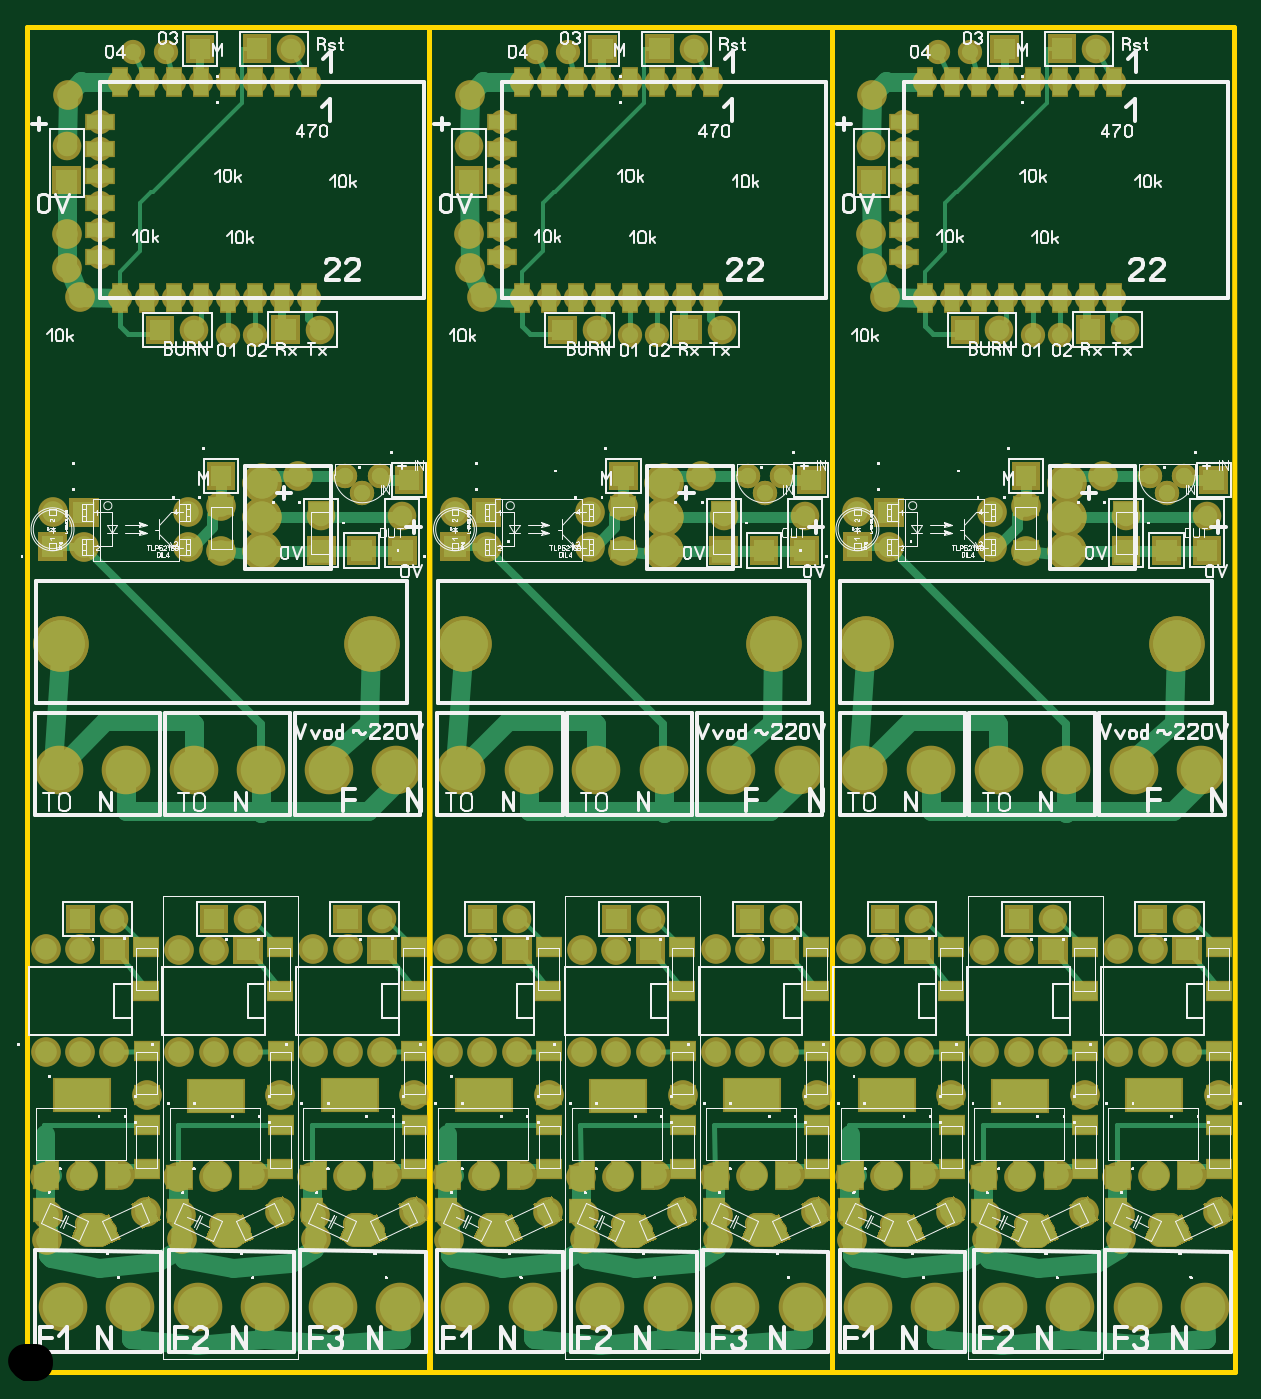
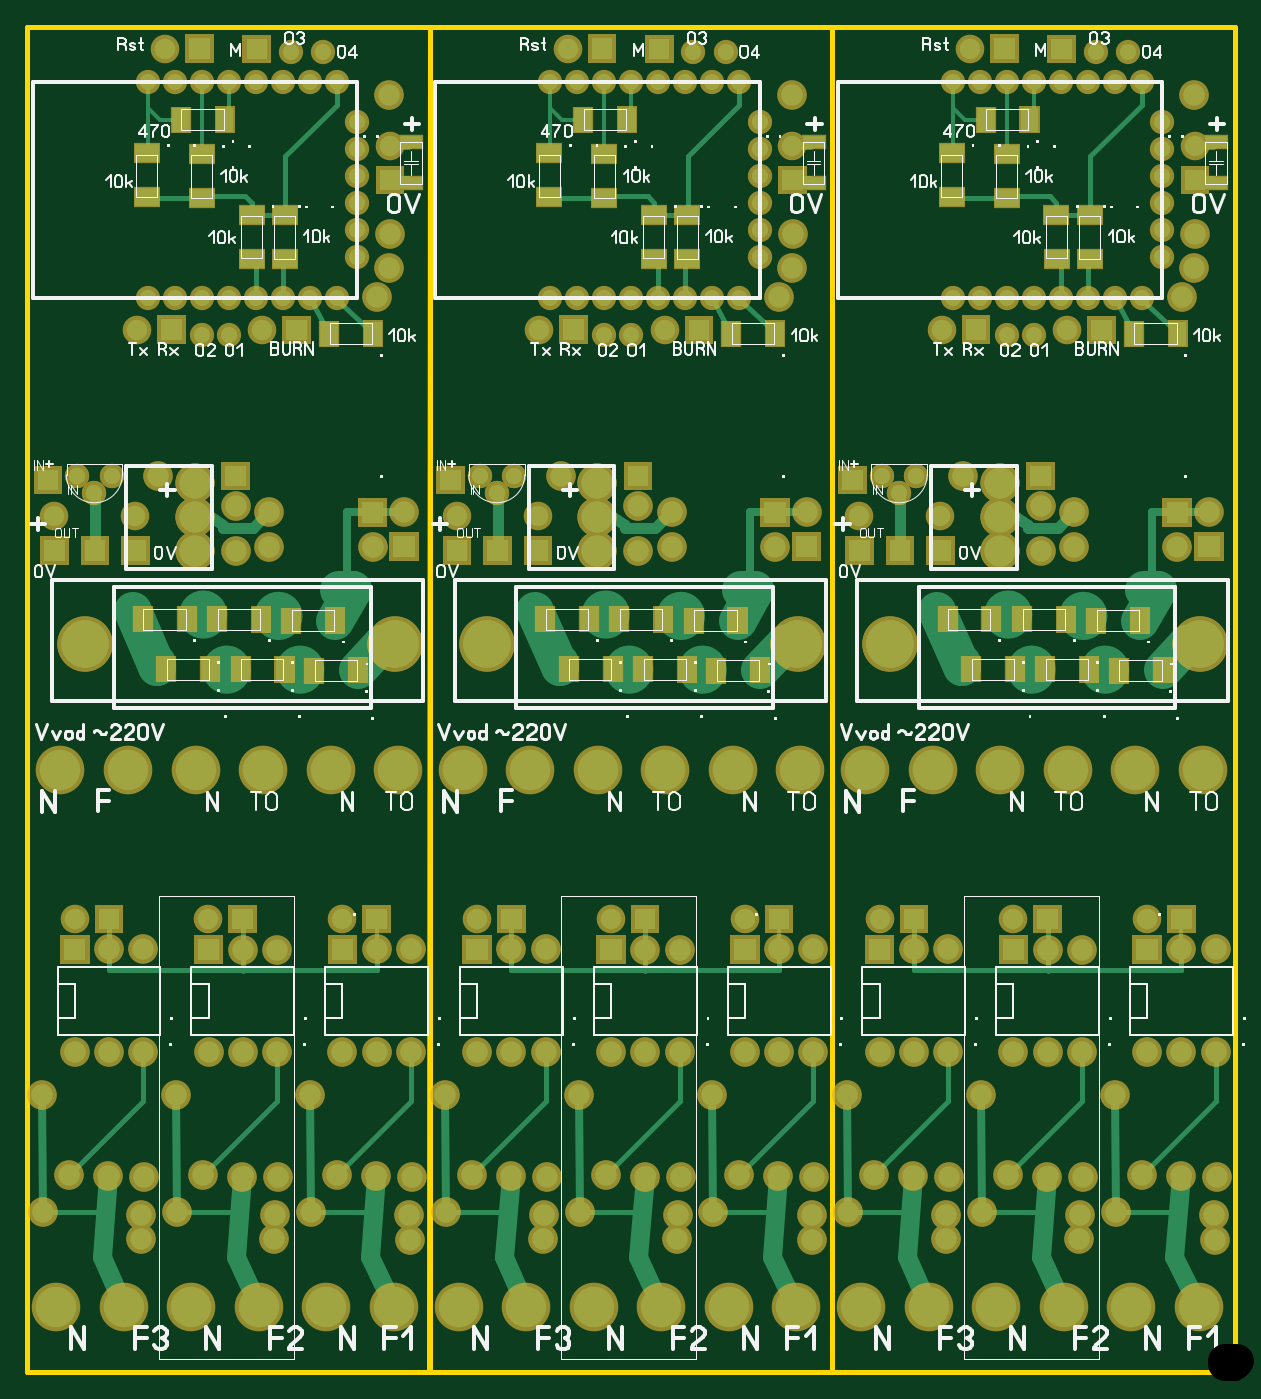
Circuit board: 8 layer files. Board 89.4 x 99.6 mm.
- drill: 021_Drill_file.drl (5460 bytes)
- outline: 021_OUTLINE.gbr (391 bytes)
- bottom_mask: 021_SOLDERMASK_BOTTOM.gbr (24278 bytes)
- top_mask: 021_SOLDERMASK_TOP.gbr (30201 bytes)
- bottom_copper: 021_copper_bottom.gbr (33510 bytes)
- top_copper: 021_copper_top.gbr (43193 bytes)
- bottom_silk: 021_silkscreen_bottom.gbr (62638 bytes)
- top_silk: 021_silkscreen_top.gbr (111030 bytes)

=== drill: 021_Drill_file.drl ===
; Drill file
; Format: 3.2 (000.00)
M48
METRIC
T01C0.4
T02C0.6
T03C0.7
T04C0.72
T05C0.8
T06C0.9
T07C1.0
T08C1.5
T09C2.0
T10C2.5
%
G05
G90
T01
X02503Y06528
X02376Y06656
X02630Y06656
X05356Y06656
X05483Y06528
X05610Y06656
X08336Y06656
X08463Y06528
X08590Y06656
T02
X01508Y07701
X01708Y07701
X01707Y07976
X01507Y07976
X01307Y07976
X01107Y07976
X00907Y07976
X00707Y07976
X00557Y08274
X00557Y08474
X00557Y08674
X00557Y08874
X00557Y09074
X00557Y09274
X00707Y09574
X00907Y09574
X01107Y09574
X01307Y09574
X01507Y09574
X01707Y09574
X01907Y09574
X02107Y09574
X01046Y09792
X00806Y09792
X01907Y07976
X02107Y07976
X03537Y08274
X03537Y08474
X03537Y08674
X03537Y08874
X03537Y09074
X03537Y09274
X03687Y09574
X03887Y09574
X04087Y09574
X04287Y09574
X04487Y09574
X04687Y09574
X04887Y09574
X05087Y09574
X04026Y09792
X03786Y09792
X03687Y07976
X03887Y07976
X04087Y07976
X04287Y07976
X04487Y07976
X04687Y07976
X04887Y07976
X05087Y07976
X04688Y07701
X04488Y07701
X06517Y08274
X06517Y08474
X06517Y08674
X06517Y08874
X06517Y09074
X06517Y09274
X06667Y09574
X06867Y09574
X07067Y09574
X07267Y09574
X07467Y09574
X07667Y09574
X07867Y09574
X08067Y09574
X07006Y09792
X06766Y09792
X06667Y07976
X06867Y07976
X07067Y07976
X07267Y07976
X07467Y07976
X07667Y07976
X07867Y07976
X08067Y07976
X07668Y07701
X07468Y07701
T03
X00443Y06130
X00443Y06385
X01208Y06385
X01208Y06130
X03423Y06130
X03423Y06385
X04188Y06385
X04188Y06130
X06403Y06130
X06403Y06385
X07168Y06385
X07168Y06130
T04
X00159Y02387
X00413Y02387
X00667Y02387
X01149Y02386
X01403Y02386
X01657Y02386
X02141Y02387
X02395Y02387
X02649Y02387
X03139Y02387
X03393Y02387
X03647Y02387
X04129Y02386
X04383Y02386
X04637Y02386
X05121Y02387
X05375Y02387
X05629Y02387
X06119Y02387
X06373Y02387
X06627Y02387
X07109Y02386
X07363Y02386
X07617Y02386
X08101Y02387
X08355Y02387
X08609Y02387
X08609Y03149
X08608Y03373
X08354Y03373
X08355Y03149
X08101Y03149
X07617Y03148
X07619Y03373
X07365Y03373
X07363Y03148
X07109Y03148
X06627Y03149
X06628Y03373
X06374Y03373
X06373Y03149
X06119Y03149
X05629Y03149
X05628Y03373
X05374Y03373
X05375Y03149
X05121Y03149
X04637Y03148
X04639Y03373
X04385Y03373
X04383Y03148
X04129Y03148
X03647Y03149
X03648Y03373
X03394Y03373
X03393Y03149
X03139Y03149
X02649Y03149
X02648Y03373
X02394Y03373
X02395Y03149
X02141Y03149
X01657Y03148
X01659Y03373
X01405Y03373
X01403Y03148
X01149Y03148
X00667Y03149
X00668Y03373
X00414Y03373
X00413Y03149
X00159Y03149
X02199Y06105
X02199Y06359
X02497Y06104
X02799Y06105
X02799Y06359
X02847Y06624
X02187Y07739
X01933Y07739
X01259Y07736
X01005Y07736
X01457Y06654
X00313Y08846
X00313Y09100
X01300Y09817
X01723Y09819
X01977Y09819
X03293Y09100
X03293Y08846
X03985Y07736
X04239Y07736
X04913Y07739
X05167Y07739
X05827Y06624
X05779Y06359
X05779Y06105
X05477Y06104
X05179Y06105
X05179Y06359
X04437Y06654
X06965Y07736
X07219Y07736
X07893Y07739
X08147Y07739
X08807Y06624
X08759Y06359
X08759Y06105
X08457Y06104
X08159Y06105
X08159Y06359
X07417Y06654
X06273Y08846
X06273Y09100
X07260Y09817
X07683Y09819
X07937Y09819
X04957Y09819
X04703Y09819
X04280Y09817
T05
X00167Y00995
X00172Y01182
X00151Y01462
X00417Y01468
X00707Y01478
X00900Y01202
X01162Y01180
X01170Y01002
X01141Y01461
X01407Y01466
X01697Y01476
X01890Y01201
X02154Y01181
X02158Y01006
X02133Y01462
X02399Y01467
X02689Y01477
X02882Y01202
X03152Y01182
X03147Y00995
X03131Y01462
X03397Y01468
X03687Y01478
X03880Y01202
X04142Y01180
X04150Y01002
X04121Y01461
X04387Y01466
X04677Y01476
X04870Y01201
X05134Y01181
X05138Y01006
X05113Y01462
X05379Y01467
X05669Y01477
X05862Y01202
X06132Y01182
X06127Y00995
X06111Y01462
X06377Y01468
X06667Y01478
X06860Y01202
X07122Y01180
X07130Y01002
X07101Y01461
X07367Y01466
X07657Y01476
X07850Y01201
X08114Y01181
X08118Y01006
X08093Y01462
X08359Y01467
X08649Y01477
X08842Y01202
X08848Y02072
X07856Y02071
X06866Y02072
X05868Y02072
X04876Y02071
X03886Y02072
X02888Y02072
X01896Y02071
X00906Y02072
X01455Y06100
X01456Y06435
X02029Y06657
X03189Y06387
X03189Y06133
X04435Y06100
X04436Y06435
X05009Y06657
X06169Y06387
X06169Y06133
X07415Y06100
X07416Y06435
X07989Y06657
X06371Y07977
X06279Y08192
X06272Y08450
X06280Y09474
X03300Y09474
X03292Y08450
X03299Y08192
X03391Y07977
X00411Y07977
X00319Y08192
X00312Y08450
X00320Y09474
X00209Y06387
X00209Y06133
T06
X01760Y06096
X01760Y06350
X01760Y06604
X04740Y06604
X04740Y06350
X04740Y06096
X07720Y06096
X07720Y06350
X07720Y06604
T07
X00285Y00501
X00785Y00501
X01285Y00501
X01785Y00501
X02285Y00501
X02785Y00501
X03265Y00501
X03765Y00501
X04265Y00501
X04765Y00501
X05265Y00501
X05765Y00501
X06245Y00501
X06745Y00501
X07245Y00501
X07745Y00501
X08245Y00501
X08745Y00501
X08714Y04477
X08214Y04477
X07714Y04477
X07214Y04477
X06714Y04477
X06214Y04477
X05734Y04477
X05234Y04477
X04734Y04477
X04234Y04477
X03734Y04477
X03234Y04477
X02754Y04477
X02254Y04477
X01754Y04477
X01254Y04477
X00754Y04477
X00254Y04477
T08
X00273Y05407
X02573Y05407
X03253Y05407
X05553Y05407
X06233Y05407
X08533Y05407
T09
X00230Y06635
X01060Y06645
X03210Y06635
X04040Y06645
X06190Y06635
X07020Y06645
T10
X02810Y07690
X02810Y09790
X03190Y09790
X05790Y09790
X06170Y09790
X05790Y07690
X08770Y07690
X08770Y09790
X00210Y09790
M30

=== outline: 021_OUTLINE.gbr ===
%FSLAX34Y34*%
%MOMM*%
%LNOUTLINE*%
G71*
G01*
%ADD10C, 0.400*%
%LPD*%
G54D10*
X2000Y998000D02*
X300000Y998000D01*
X300200Y2000D01*
X2000Y2000D01*
X2000Y998000D01*
G54D10*
X300000Y998000D02*
X598000Y998000D01*
X598200Y2000D01*
X300000Y2000D01*
X300000Y998000D01*
G54D10*
X598000Y998000D02*
X896000Y998000D01*
X896200Y2000D01*
X598000Y2000D01*
X598000Y998000D01*
M02*

=== bottom_mask: 021_SOLDERMASK_BOTTOM.gbr (24278 bytes, source omitted) ===
=== top_mask: 021_SOLDERMASK_TOP.gbr (30201 bytes, source omitted) ===
=== bottom_copper: 021_copper_bottom.gbr (33510 bytes, source omitted) ===
=== top_copper: 021_copper_top.gbr (43193 bytes, source omitted) ===
=== bottom_silk: 021_silkscreen_bottom.gbr (62638 bytes, source omitted) ===
=== top_silk: 021_silkscreen_top.gbr (111030 bytes, source omitted) ===
